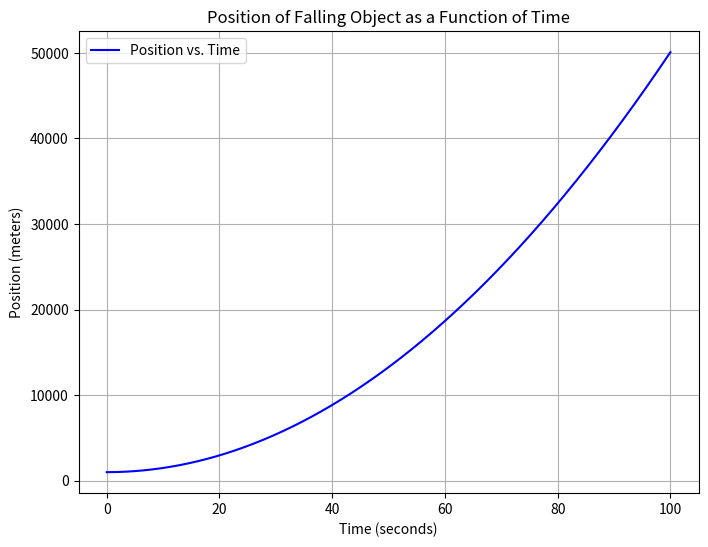

The script that saved this image:
import numpy as np
import matplotlib.pyplot as plt

# Constants
G = 6.674 * 10**-11  # Gravitational constant in m^3/kg/s^2
M = 5.972 * 10**24    # Mass of Earth in kg
R = 6371000           # Radius of Earth in meters

# Initial height and initial velocity
h = 1000  # Initial height above the surface in meters
v_0 = 0   # Initial velocity in m/s (assuming the object starts from rest)

# Time values from 0 to 100 seconds
time = np.linspace(0, 100, 1000)  # 1000 points between 0 and 100 seconds

# Calculate positions for different times using the equation x(t) = h + v_0 t + (1/2) * (G * M / (R + h)^2) * t^2
positions = h + v_0 * time + 0.5 * (G * M / (R + h)**2) * time**2

# Plotting
plt.figure(figsize=(8, 6))
plt.plot(time, positions, color='b', label='Position vs. Time')
plt.xlabel('Time (seconds)')
plt.ylabel('Position (meters)')
plt.title('Position of Falling Object as a Function of Time')
plt.grid(True)
plt.legend()
plt.show()
